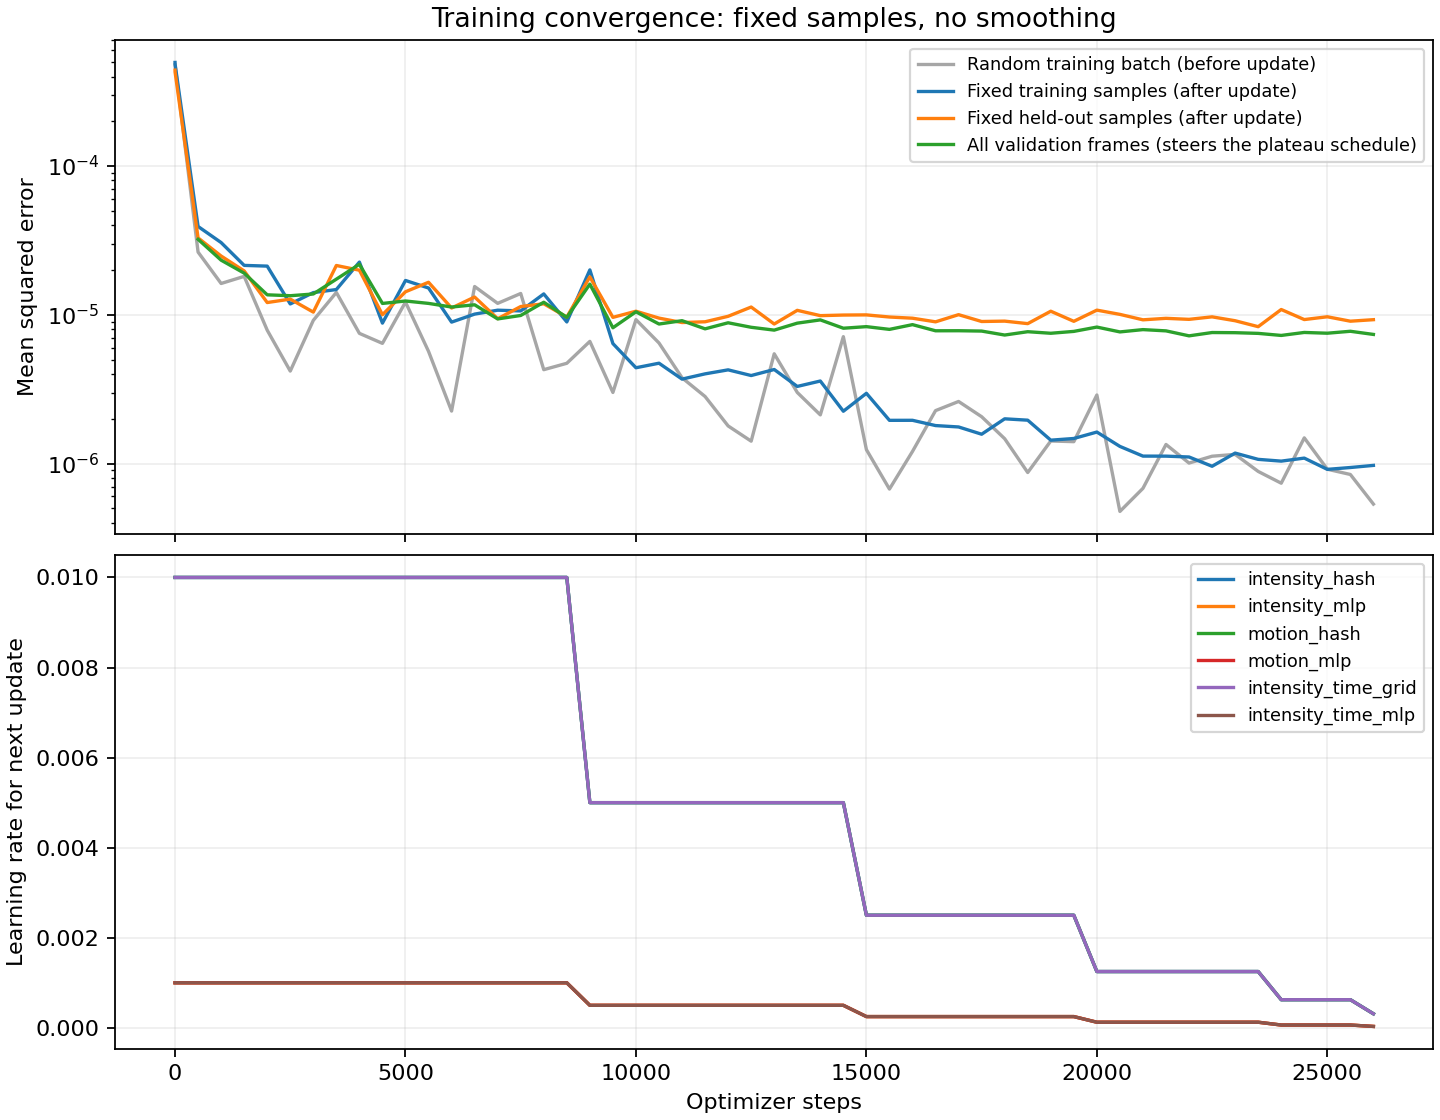

Values plotted in this chart, from the file beside it:
step, batch_mse, temporal_l2, total_loss, fixed_training_mse, fixed_validation_mse, validation_frames_mse, elapsed_seconds, next_lr_intensity_hash, next_lr_intensity_mlp, next_lr_motion_hash, next_lr_motion_mlp, next_lr_intensity_time_grid, next_lr_intensity_time_mlp
0, , , , 0.0004972, 0.0004418, , 0.1129, 0.01, 0.001, 0.01, 0.001, 0.01, 0.001
1, 0.0004798, 0.0, 0.0004798, 0.0004841, 0.0004289, , 1.773, 0.01, 0.001, 0.01, 0.001, 0.01, 0.001
500, 2.6388610422145575e-05, 0.0, 2.6388610422145575e-05, 3.924415966195832e-05, 3.287542044093405e-05, 3.216963774350806e-05, 97.58, 0.01, 0.001, 0.01, 0.001, 0.01, 0.001
1000, 1.6232632333412766e-05, 0.0, 1.6232632333412766e-05, 3.058523039970495e-05, 2.4831496799075084e-05, 2.3286747435410206e-05, 203.5, 0.01, 0.001, 0.01, 0.001, 0.01, 0.001
1500, 1.8120466847904027e-05, 0.0, 1.8120466847904027e-05, 2.1480341918595156e-05, 1.971642677760599e-05, 1.905065248083587e-05, 311.6, 0.01, 0.001, 0.01, 0.001, 0.01, 0.001
2000, 7.877319148974493e-06, 0.0, 7.877319148974493e-06, 2.1238976781541626e-05, 1.2083570620398178e-05, 1.3618554094770648e-05, 420.5, 0.01, 0.001, 0.01, 0.001, 0.01, 0.001
2500, 4.181515123491408e-06, 0.0, 4.181515123491408e-06, 1.1822343641514648e-05, 1.2743257566801054e-05, 1.343229434488445e-05, 531.2, 0.01, 0.001, 0.01, 0.001, 0.01, 0.001
3000, 9.169315489998553e-06, 0.0, 9.169315489998553e-06, 1.4093080954454009e-05, 1.0420607893146787e-05, 1.3797518670868037e-05, 641.7, 0.01, 0.001, 0.01, 0.001, 0.01, 0.001
3500, 1.4130112504062708e-05, 0.0, 1.4130112504062708e-05, 1.4780424245202024e-05, 2.1447319004846508e-05, 1.7356117294091992e-05, 753.1, 0.01, 0.001, 0.01, 0.001, 0.01, 0.001
4000, 7.498743798350915e-06, 0.0, 7.498743798350915e-06, 2.2610847216259487e-05, 1.993850692646325e-05, 2.18584017286121e-05, 866, 0.01, 0.001, 0.01, 0.001, 0.01, 0.001
4500, 6.423158083634917e-06, 0.0, 6.423158083634917e-06, 8.789322027364725e-06, 1.0005812878492325e-05, 1.1919408046886358e-05, 978.2, 0.01, 0.001, 0.01, 0.001, 0.01, 0.001
5000, 1.2171924026915804e-05, 0.0, 1.2171924026915804e-05, 1.7008688816731254e-05, 1.4278106279754299e-05, 1.2377586554067866e-05, 1091, 0.01, 0.001, 0.01, 0.001, 0.01, 0.001
5500, 5.675307875208091e-06, 0.0, 5.675307875208091e-06, 1.5134628321534805e-05, 1.653879866232588e-05, 1.1925439644239207e-05, 1203, 0.01, 0.001, 0.01, 0.001, 0.01, 0.001
6000, 2.2517679099109955e-06, 0.0, 2.2517679099109955e-06, 8.926045792146595e-06, 1.110595292427274e-05, 1.1273607384214149e-05, 1316, 0.01, 0.001, 0.01, 0.001, 0.01, 0.001
6500, 1.549031730974093e-05, 0.0, 1.549031730974093e-05, 1.0103327843316503e-05, 1.316105586634631e-05, 1.1670207223346306e-05, 1429, 0.01, 0.001, 0.01, 0.001, 0.01, 0.001
7000, 1.1932562301808503e-05, 0.0, 1.1932562301808503e-05, 1.0735395988538565e-05, 9.40683943795347e-06, 9.377214006413153e-06, 1542, 0.01, 0.001, 0.01, 0.001, 0.01, 0.001
7500, 1.3902239516028203e-05, 0.0, 1.3902239516028203e-05, 1.061478980093762e-05, 1.1359416221495403e-05, 9.892580436644886e-06, 1657, 0.01, 0.001, 0.01, 0.001, 0.01, 0.001
8000, 4.274687398719834e-06, 0.0, 4.274687398719834e-06, 1.3810801099434437e-05, 1.1857481921919563e-05, 1.2138656172973219e-05, 1770, 0.01, 0.001, 0.01, 0.001, 0.01, 0.001
8500, 4.718654054158833e-06, 0.0, 4.718654054158833e-06, 8.948394480707224e-06, 9.645132993192188e-06, 9.61443698792956e-06, 1884, 0.01, 0.001, 0.01, 0.001, 0.01, 0.001
9000, 6.623412446060684e-06, 0.0, 6.623412446060684e-06, 2.002975086954385e-05, 1.7991876298190164e-05, 1.6066651231452094e-05, 1997, 0.005, 0.0005, 0.005, 0.0005, 0.005, 0.0005
9500, 3.004546215379378e-06, 0.0, 3.004546215379378e-06, 6.402686020280985e-06, 9.60642743730183e-06, 8.177722001513485e-06, 2111, 0.005, 0.0005, 0.005, 0.0005, 0.005, 0.0005
10000, 9.27701148611959e-06, 0.0, 9.27701148611959e-06, 4.403423022623857e-06, 1.0566096628640609e-05, 1.0472282081972578e-05, 2225, 0.005, 0.0005, 0.005, 0.0005, 0.005, 0.0005
10500, 6.461144948843867e-06, 0.0, 6.461144948843867e-06, 4.724611265092629e-06, 9.49762556781672e-06, 8.666254373369307e-06, 2340, 0.005, 0.0005, 0.005, 0.0005, 0.005, 0.0005
11000, 3.7700719985878095e-06, 0.0, 3.7700719985878095e-06, 3.6936721335544516e-06, 8.867351224953935e-06, 9.125594892784009e-06, 2453, 0.005, 0.0005, 0.005, 0.0005, 0.005, 0.0005
11500, 2.821256430252106e-06, 0.0, 2.821256430252106e-06, 4.006323057789557e-06, 8.972596375268002e-06, 8.043346173071822e-06, 2567, 0.005, 0.0005, 0.005, 0.0005, 0.005, 0.0005
12000, 1.7889929040393326e-06, 0.0, 1.7889929040393326e-06, 4.262535034845833e-06, 9.767247686484856e-06, 8.834109267177716e-06, 2681, 0.005, 0.0005, 0.005, 0.0005, 0.005, 0.0005
12500, 1.4129484497971134e-06, 0.0, 1.4129484497971134e-06, 3.903567378470953e-06, 1.127230341380665e-05, 8.238742972118004e-06, 2795, 0.005, 0.0005, 0.005, 0.0005, 0.005, 0.0005
13000, 5.464562491397373e-06, 0.0, 5.464562491397373e-06, 4.286106544605308e-06, 8.667734899852936e-06, 7.884455699789616e-06, 2909, 0.005, 0.0005, 0.005, 0.0005, 0.005, 0.0005
13500, 3.00402916764142e-06, 0.0, 3.00402916764142e-06, 3.2975637323957555e-06, 1.071024547423404e-05, 8.783959327121282e-06, 3023, 0.005, 0.0005, 0.005, 0.0005, 0.005, 0.0005
14000, 2.1227258457656717e-06, 0.0, 2.1227258457656717e-06, 3.586043719366693e-06, 9.866548240188799e-06, 9.238219992296793e-06, 3137, 0.005, 0.0005, 0.005, 0.0005, 0.005, 0.0005
14500, 7.126283890102059e-06, 0.0, 7.126283890102059e-06, 2.246244818101867e-06, 9.956979665986423e-06, 8.120673477509499e-06, 3251, 0.005, 0.0005, 0.005, 0.0005, 0.005, 0.0005
15000, 1.2398501212373958e-06, 0.0, 1.2398501212373958e-06, 2.9646404888237453e-06, 9.982218053961421e-06, 8.32195913564765e-06, 3365, 0.0025, 0.00025, 0.0025, 0.00025, 0.0025, 0.00025
15500, 6.731345933985722e-07, 0.0, 6.731345933985722e-07, 1.9508750800974063e-06, 9.658325153856017e-06, 7.976694973772493e-06, 3479, 0.0025, 0.00025, 0.0025, 0.00025, 0.0025, 0.00025
16000, 1.2056834748364054e-06, 0.0, 1.2056834748364054e-06, 1.951902134608148e-06, 9.483390331194291e-06, 8.584717685082939e-06, 3594, 0.0025, 0.00025, 0.0025, 0.00025, 0.0025, 0.00025
16500, 2.267602667416213e-06, 0.0, 2.267602667416213e-06, 1.799249352476171e-06, 8.964823416619676e-06, 7.804438637256295e-06, 3708, 0.0025, 0.00025, 0.0025, 0.00025, 0.0025, 0.00025
17000, 2.6126360808120808e-06, 0.0, 2.6126360808120808e-06, 1.7606868363359858e-06, 1.0016637731142356e-05, 7.811623985078753e-06, 3822, 0.0025, 0.00025, 0.0025, 0.00025, 0.0025, 0.00025
17500, 2.063605506918975e-06, 0.0, 2.063605506918975e-06, 1.5736288634985437e-06, 9.011602148610076e-06, 7.769936013072754e-06, 3936, 0.0025, 0.00025, 0.0025, 0.00025, 0.0025, 0.00025
18000, 1.4676450064143864e-06, 0.0, 1.4676450064143864e-06, 1.9973682561471624e-06, 9.063074076060557e-06, 7.3068013329421855e-06, 4050, 0.0025, 0.00025, 0.0025, 0.00025, 0.0025, 0.00025
18500, 8.698197007106501e-07, 0.0, 8.698197007106501e-07, 1.9554846165229944e-06, 8.7180630374803e-06, 7.693938767532483e-06, 4162, 0.0025, 0.00025, 0.0025, 0.00025, 0.0025, 0.00025
19000, 1.4170734630170045e-06, 0.0, 1.4170734630170045e-06, 1.4349613682301567e-06, 1.0566351232820902e-05, 7.51084980280586e-06, 4270, 0.0025, 0.00025, 0.0025, 0.00025, 0.0025, 0.00025
19500, 1.4022409686731407e-06, 0.0, 1.4022409686731407e-06, 1.473100909190757e-06, 9.037087804534856e-06, 7.731179345209859e-06, 4376, 0.0025, 0.00025, 0.0025, 0.00025, 0.0025, 0.00025
20000, 2.8878334887849633e-06, 0.0, 2.8878334887849633e-06, 1.627134737316505e-06, 1.0744712255653253e-05, 8.26570762736485e-06, 4482, 0.00125, 0.000125, 0.00125, 0.000125, 0.00125, 0.000125
20500, 4.760912588608335e-07, 0.0, 4.760912588608335e-07, 1.3029209877591436e-06, 1.0062074368871302e-05, 7.669523991144937e-06, 4588, 0.00125, 0.000125, 0.00125, 0.000125, 0.00125, 0.000125
21000, 6.807912313888664e-07, 0.0, 6.807912313888664e-07, 1.1212711671356859e-06, 9.248505926226806e-06, 7.947472016325421e-06, 4692, 0.00125, 0.000125, 0.00125, 0.000125, 0.00125, 0.000125
21500, 1.3426146097117453e-06, 0.0, 1.3426146097117453e-06, 1.120630490633054e-06, 9.464259405457472e-06, 7.794081779954389e-06, 4799, 0.00125, 0.000125, 0.00125, 0.000125, 0.00125, 0.000125
22000, 1.0067020639326074e-06, 0.0, 1.0067020639326074e-06, 1.105986003138218e-06, 9.316076107354887e-06, 7.216263181364408e-06, 4903, 0.00125, 0.000125, 0.00125, 0.000125, 0.00125, 0.000125
22500, 1.1194176749995677e-06, 0.0, 1.1194176749995677e-06, 9.580639183415054e-07, 9.68416839276377e-06, 7.596125989931303e-06, 4997, 0.00125, 0.000125, 0.00125, 0.000125, 0.00125, 0.000125
23000, 1.1514842981341644e-06, 0.0, 1.1514842981341644e-06, 1.174949340873315e-06, 9.117981358805028e-06, 7.5778965822510695e-06, 5081, 0.00125, 0.000125, 0.00125, 0.000125, 0.00125, 0.000125
23500, 8.84488372321357e-07, 0.0, 8.84488372321357e-07, 1.0663043184600493e-06, 8.317624488437177e-06, 7.497340625027357e-06, 5160, 0.00125, 0.000125, 0.00125, 0.000125, 0.00125, 0.000125
24000, 7.371095875896572e-07, 0.0, 7.371095875896572e-07, 1.0374022117800766e-06, 1.0849169295907384e-05, 7.2627952934514964e-06, 5232, 0.000625, 6.25e-05, 0.000625, 6.25e-05, 0.000625, 6.25e-05
24500, 1.4872314295644173e-06, 0.0, 1.4872314295644173e-06, 1.0871388191186249e-06, 9.285762044605507e-06, 7.6061070674216185e-06, 5301, 0.000625, 6.25e-05, 0.000625, 6.25e-05, 0.000625, 6.25e-05
25000, 9.151833069154236e-07, 0.0, 9.151833069154236e-07, 9.131620335142124e-07, 9.694882189161824e-06, 7.516336927007583e-06, 5367, 0.000625, 6.25e-05, 0.000625, 6.25e-05, 0.000625, 6.25e-05
25500, 8.43730674660037e-07, 0.0, 8.43730674660037e-07, 9.397545796473965e-07, 9.053566151944935e-06, 7.745308035031831e-06, 5422, 0.000625, 6.25e-05, 0.000625, 6.25e-05, 0.000625, 6.25e-05
26000, 5.334239290277765e-07, 0.0, 5.334239290277765e-07, 9.711786313885613e-07, 9.26855594122101e-06, 7.376337672086488e-06, 5476, 0.0003125, 3.125e-05, 0.0003125, 3.125e-05, 0.0003125, 3.125e-05
